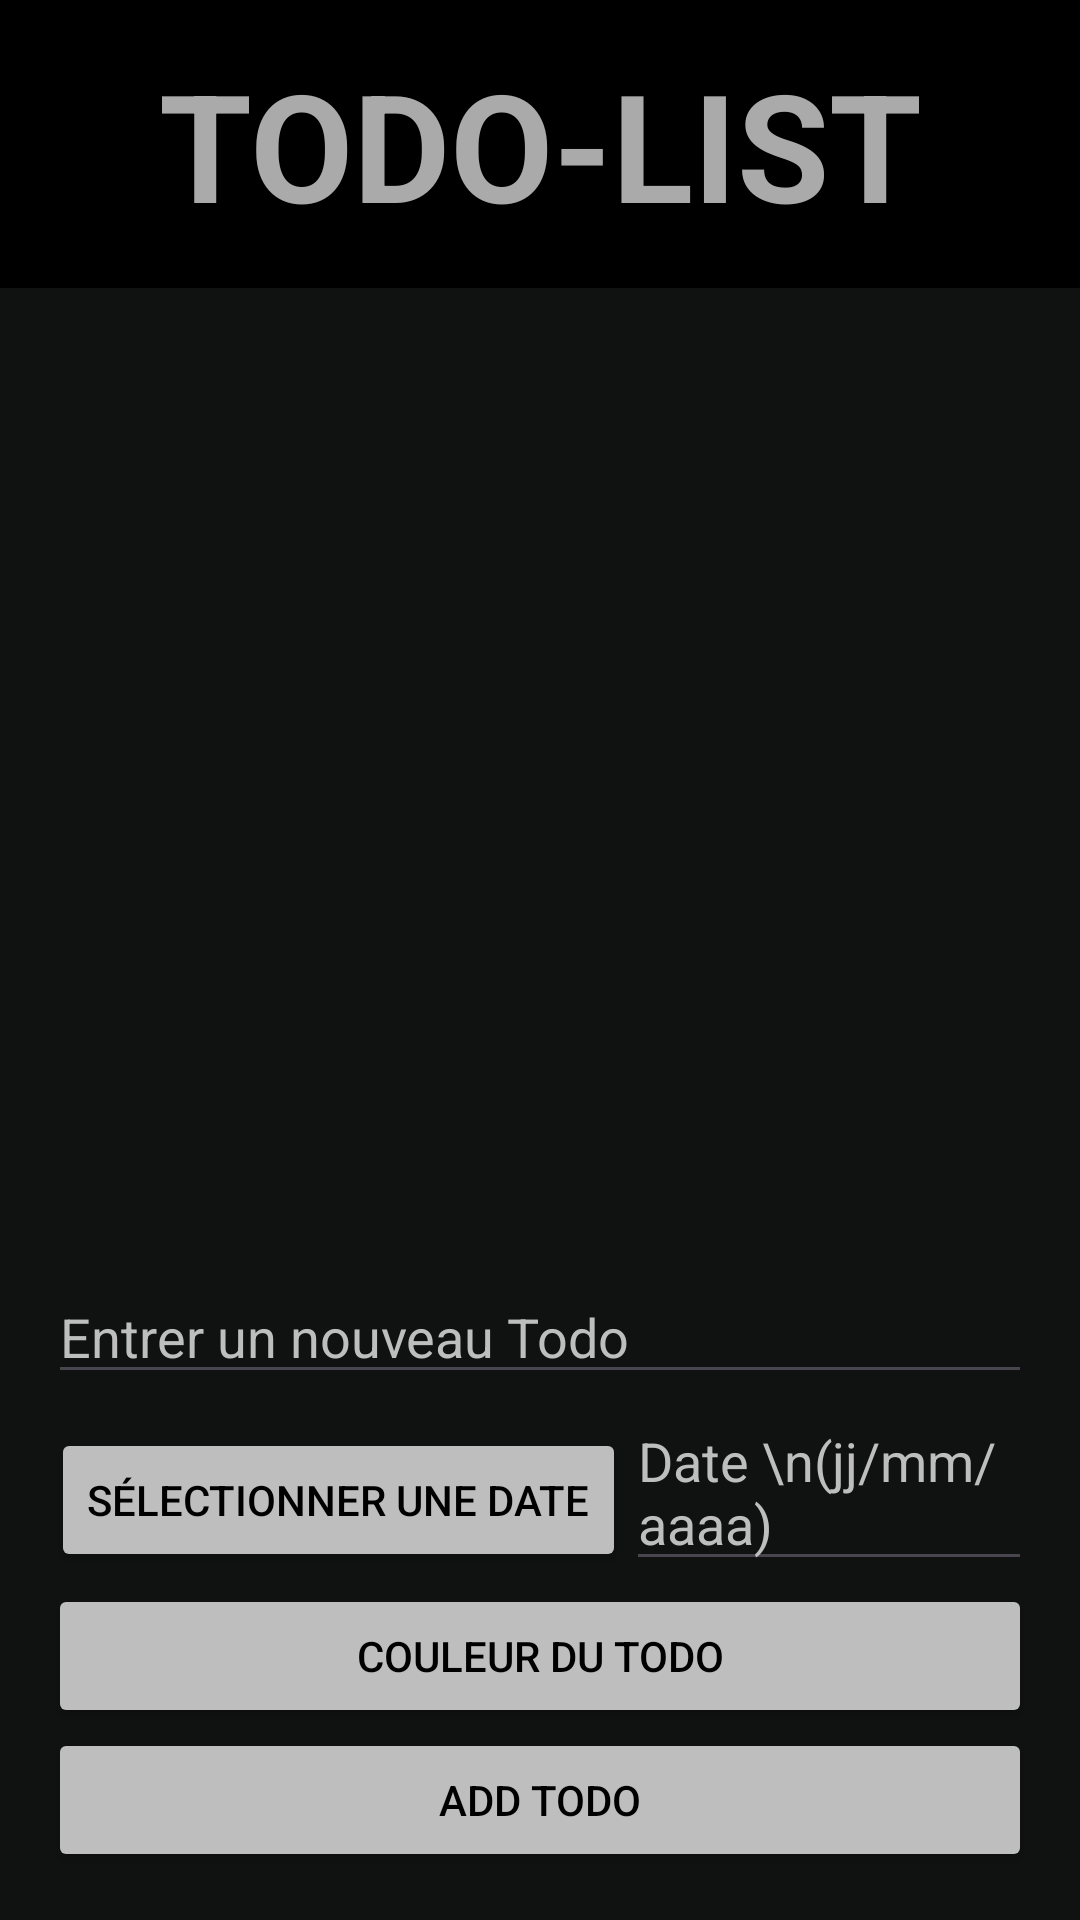

Layout XML and referenced resources for this Android screen:
<!-- AndroidManifest.xml: application theme Theme.Chronos_HM40 -->
<!-- res/layout/dark_activity_todo_list.xml -->
<?xml version="1.0" encoding="utf-8"?>
<androidx.constraintlayout.widget.ConstraintLayout xmlns:android="http://schemas.android.com/apk/res/android"
    xmlns:app="http://schemas.android.com/apk/res-auto"
    xmlns:tools="http://schemas.android.com/tools"
    android:layout_width="match_parent"
    android:layout_height="match_parent"
    android:background="@color/darkgrey">



    
    <View
        android:id="@+id/blueView"
        android:layout_width="0dp"
        android:layout_height="0dp"
        android:background="@android:color/black"
        app:layout_constraintEnd_toEndOf="parent"
        app:layout_constraintStart_toStartOf="parent"
        app:layout_constraintHeight_percent="0.15"
        tools:ignore="UnknownIdInLayout" />

    <TextView
        android:id="@+id/textView2"
        android:layout_width="wrap_content"
        android:layout_height="wrap_content"
        android:text="TODO-LIST"
        android:textColor="@android:color/darker_gray"
        android:textSize="50sp"
        android:textStyle="bold"
        app:layout_constraintBottom_toBottomOf="@+id/blueView"
        app:layout_constraintEnd_toEndOf="parent"
        app:layout_constraintStart_toStartOf="@+id/blueView"
        app:layout_constraintTop_toTopOf="@+id/blueView" />

    <ListView
        android:id="@+id/lvItems"
        android:layout_width="416dp"
        android:layout_height="@+id/layout_add_item"
        android:layout_above="@+id/layout_add_item"
        android:layout_below="@+id/blueView"
        android:layout_alignParentTop="true"
        app:layout_constraintBottom_toTopOf="@+id/layout_add_item"
        app:layout_constraintTop_toBottomOf="@+id/blueView"
        app:layout_constraintVertical_bias="0.0"
        tools:layout_editor_absoluteX="-5dp"

        />

    <LinearLayout
        android:id="@+id/layout_add_item"
        android:layout_width="match_parent"
        android:layout_height="wrap_content"
        android:layout_alignParentBottom="true"
        android:orientation="vertical"
        android:padding="16dp"
        app:layout_constraintBottom_toBottomOf="parent"
        tools:layout_editor_absoluteX="0dp">

        <EditText
            android:id="@+id/etNewItem"
            android:layout_width="match_parent"
            android:layout_height="wrap_content"
            android:hint="Entrer un nouveau Todo"
            android:textColor="@color/lightgrey"
            android:textColorHint="@color/lightgrey" />

        <LinearLayout
            android:layout_width="match_parent"
            android:layout_height="wrap_content"
            android:orientation="horizontal">

            <Button
                android:id="@+id/buttonSelectDateTodo"
                android:layout_width="wrap_content"
                android:layout_height="wrap_content"
                android:text="Sélectionner une date"
                android:layout_marginStart="1dp"
                android:layout_marginTop="1dp"
                android:onClick="onSelectDate"
                android:textColor="@color/black"
                android:backgroundTint="@color/lightgrey"/>

            <EditText
                android:id="@+id/etNewDate"
                android:layout_width="0dp"
                android:layout_height="wrap_content"
                android:layout_weight="1"
                android:hint="Date \n(jj/mm/aaaa)"
                android:textColor="@color/lightgrey"
                android:textColorHint="@color/lightgrey" />

        </LinearLayout>

        <Button
            android:id="@+id/button"
            android:layout_width="match_parent"
            android:layout_height="wrap_content"
            android:layout_marginTop="1dp"
            android:backgroundTint="@color/lightgrey"
            android:onClick="onClick"
            android:text="Couleur du todo"
            android:textColor="@color/black" />

        <Button
            android:id="@+id/btnAddItem"
            android:layout_width="match_parent"
            android:layout_height="wrap_content"
            android:onClick="onAddItem"
            android:text="Add ToDo"
            android:textColor="@color/black"
            android:backgroundTint="@color/lightgrey"/>

    </LinearLayout>
</androidx.constraintlayout.widget.ConstraintLayout>
<!-- resources referenced by this layout -->
<resources>
  <color name="black">#FF000000</color>
  <color name="darkgrey">#101111</color>
  <color name="lightgrey">#bebebe</color>
  <style name="Theme.Chronos_HM40" parent="Base.Theme.Chronos_HM40" />
  <style name="Base.Theme.Chronos_HM40" parent="Theme.Material3.DayNight.NoActionBar">
          
          
      </style>
</resources>
